Run: headless pygame with SDL's dummy video driver; simulated clock (each Clock.tick advances the game by its frame time, no real sleeping); random seed 0; keys injected as events and as key.get_pressed() state; no mouse input.
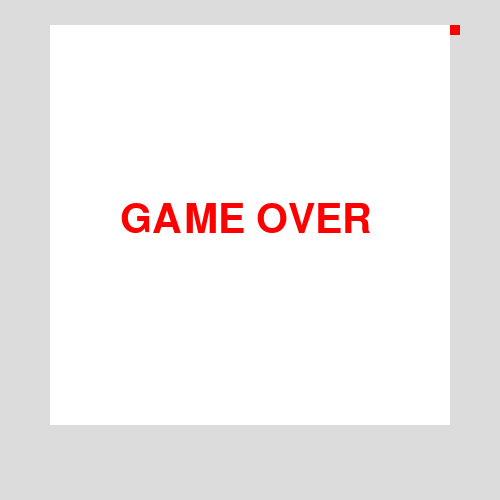
Frame 1 of 4 · flips 1–60 · no input
Frame 2 of 4 · flips 61–180 · tapped SPACE, RETURN · held RIGHT (→), D · screen unchanged from frame 1, image omitted
Frame 3 of 4 · flips 181–300 · held DOWN (↓), S · screen unchanged from frame 2, image omitted
Frame 4 of 4 · flips 301–420 · held LEFT (←), A, UP (↑), W · screen unchanged from frame 3, image omitted

The pygame program that drew these frames:

import pygame
import sys
from pygame.locals import QUIT, K_UP, K_DOWN, K_LEFT, K_RIGHT, KEYDOWN
#Need : food
pygame.init()
SURFACE = pygame.display.set_mode((500,500))
FPSCLOCK = pygame.time.Clock()
class Player:
    p1 = 1 #(1 ~ 40)
    p2 = 1 #(1 ~ 40)
    d = 4
    alive = 1
    def draw():
        pygame.draw.rect(SURFACE,(255,255,0),((Player.p1 - 1 )* 10 + 50,(Player.p2 - 1) * 10 + 25,10,10))
        pygame.draw.rect(SURFACE,(0,0,0),((Player.p1  - 1) * 10 + 50,(Player.p2 - 1) * 10 + 25,10,10),1)
        if Player.alive == 0:
            pygame.draw.rect(SURFACE,(255,0,0),((Player.p1 - 1 )* 10 + 50,(Player.p2 - 1) * 10 + 25,10,10))
    def move():
        if Player.d == 1:
            Player.p2 -= 1
        elif Player.d == 2:
            Player.p2 += 1
        elif Player.d == 3:
            Player.p1 -= 1
        elif Player.d == 4:
            Player.p1 += 1
        elif Player.alive == 0:
            Player.d = 0

class Frame:
    def __init__(self,a,b,c,d):
        pygame.draw.rect(SURFACE,(220,220,220),(a,b,c,d))

def gameover():
    font1 = pygame.font.Font(None,60)
    text1 = font1.render("GAME OVER",True,(255,0,0))
    SURFACE.blit(text1,(120,200))
def main():
    
    while True:
        for event in pygame.event.get():
            if event.type == KEYDOWN:
                if event.key == K_UP:
                    Player.d = 1
                    if Player.alive == 0:
                        Player.d = 0
                elif event.key == K_DOWN:
                    Player.d = 2
                    if Player.alive == 0:
                        Player.d = 0
                elif event.key == K_LEFT:
                    Player.d = 3
                    if Player.alive == 0:
                        Player.d = 0
                elif event.key == K_RIGHT:
                    Player.d = 4
                    if Player.alive == 0:
                        Player.d = 0
                elif event.key == pygame.K_ESCAPE:
                    pygame.quit()
                    sys.exit()
            elif event.type == QUIT:
                pygame.quit()
                sys.exit()

        SURFACE.fill((255,255,255))
        f1 = Frame(0,0,50,500)
        f2 = Frame(450,0,50,500)
        f3 = Frame(0,0,500,25)
        f4 = Frame(0,425,500,75)
        Player.draw()
        Player.move()

        if Player.p1 < 1 or Player.p1 > 40 or Player.p2 < 1 or Player.p2 > 40:
            Player.alive = 0
            Player.d = 0
            gameover()
        FPSCLOCK.tick(10)
            
        pygame.display.update()


if __name__ == '__main__':
    main()
